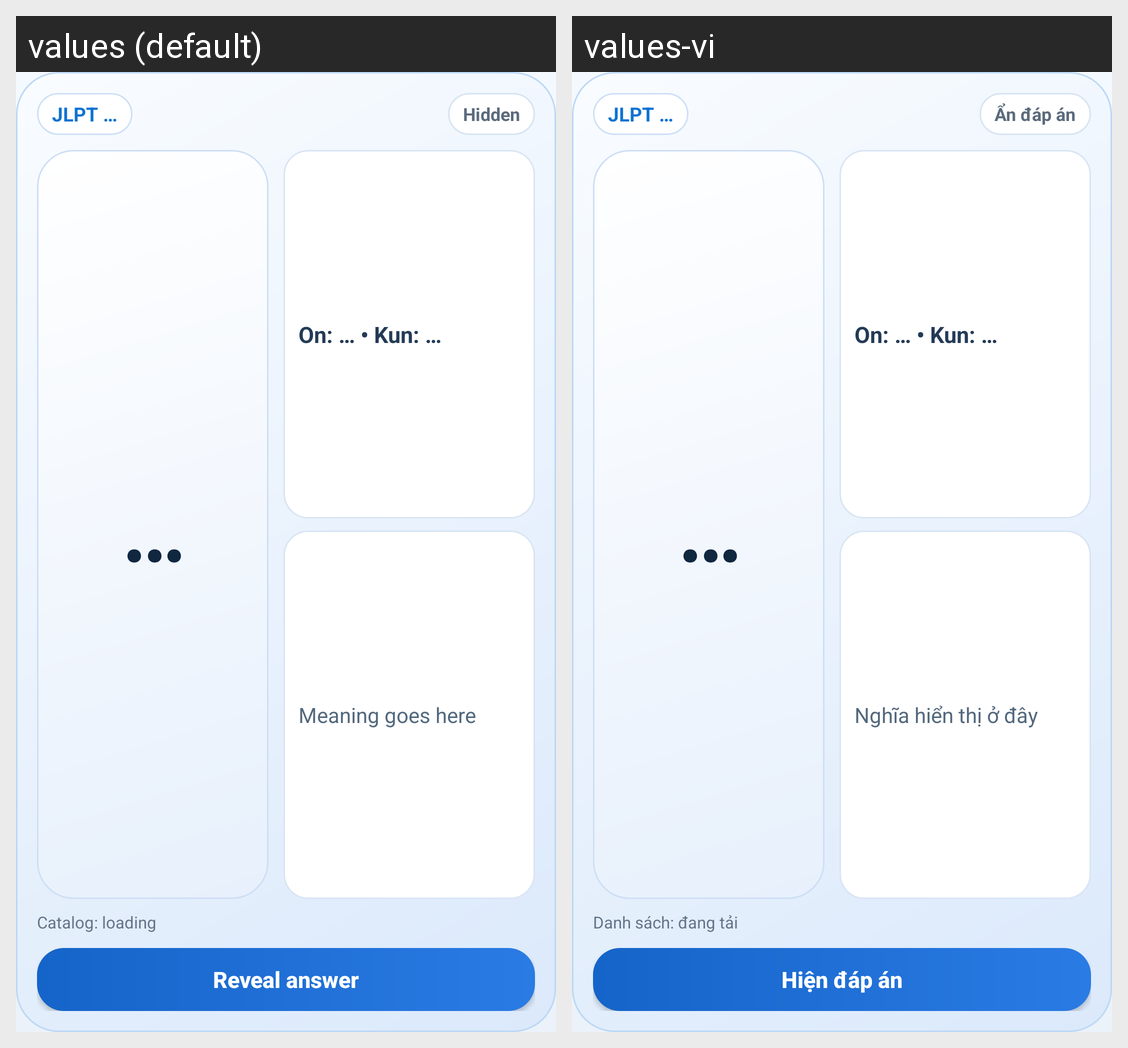

Strings drawn on this Android screen and how each of the app's shown locales translates them:
Android screen res/layout/widget_kanji.xml rendered under 2 locales, left to right: values (default), values-vi. Device: Nexus 5 (rendered at 1080×1920; each locale shown at half size, 540×960, under a caption strip naming it); theme Theme.KanjiWidget.
Strings drawn on this screen, with the default value and each locale's value (text and hints the layout hard-codes, and strings that could not be matched under every locale, appear in the picture but are not listed):

jlpt_placeholder
  values: JLPT …
  values-vi: JLPT …

widget_state_hidden
  values: Hidden
  values-vi: Ẩn đáp án

widget_placeholder_kanji
  values: …
  values-vi: …

widget_placeholder_reading
  values: On: … • Kun: …
  values-vi: On: … • Kun: …

widget_placeholder_meaning
  values: Meaning goes here
  values-vi: Nghĩa hiển thị ở đây

widget_meta_catalog_loading
  values: Catalog: loading
  values-vi: Danh sách: đang tải

widget_action_reveal
  values: Reveal answer
  values-vi: Hiện đáp án
